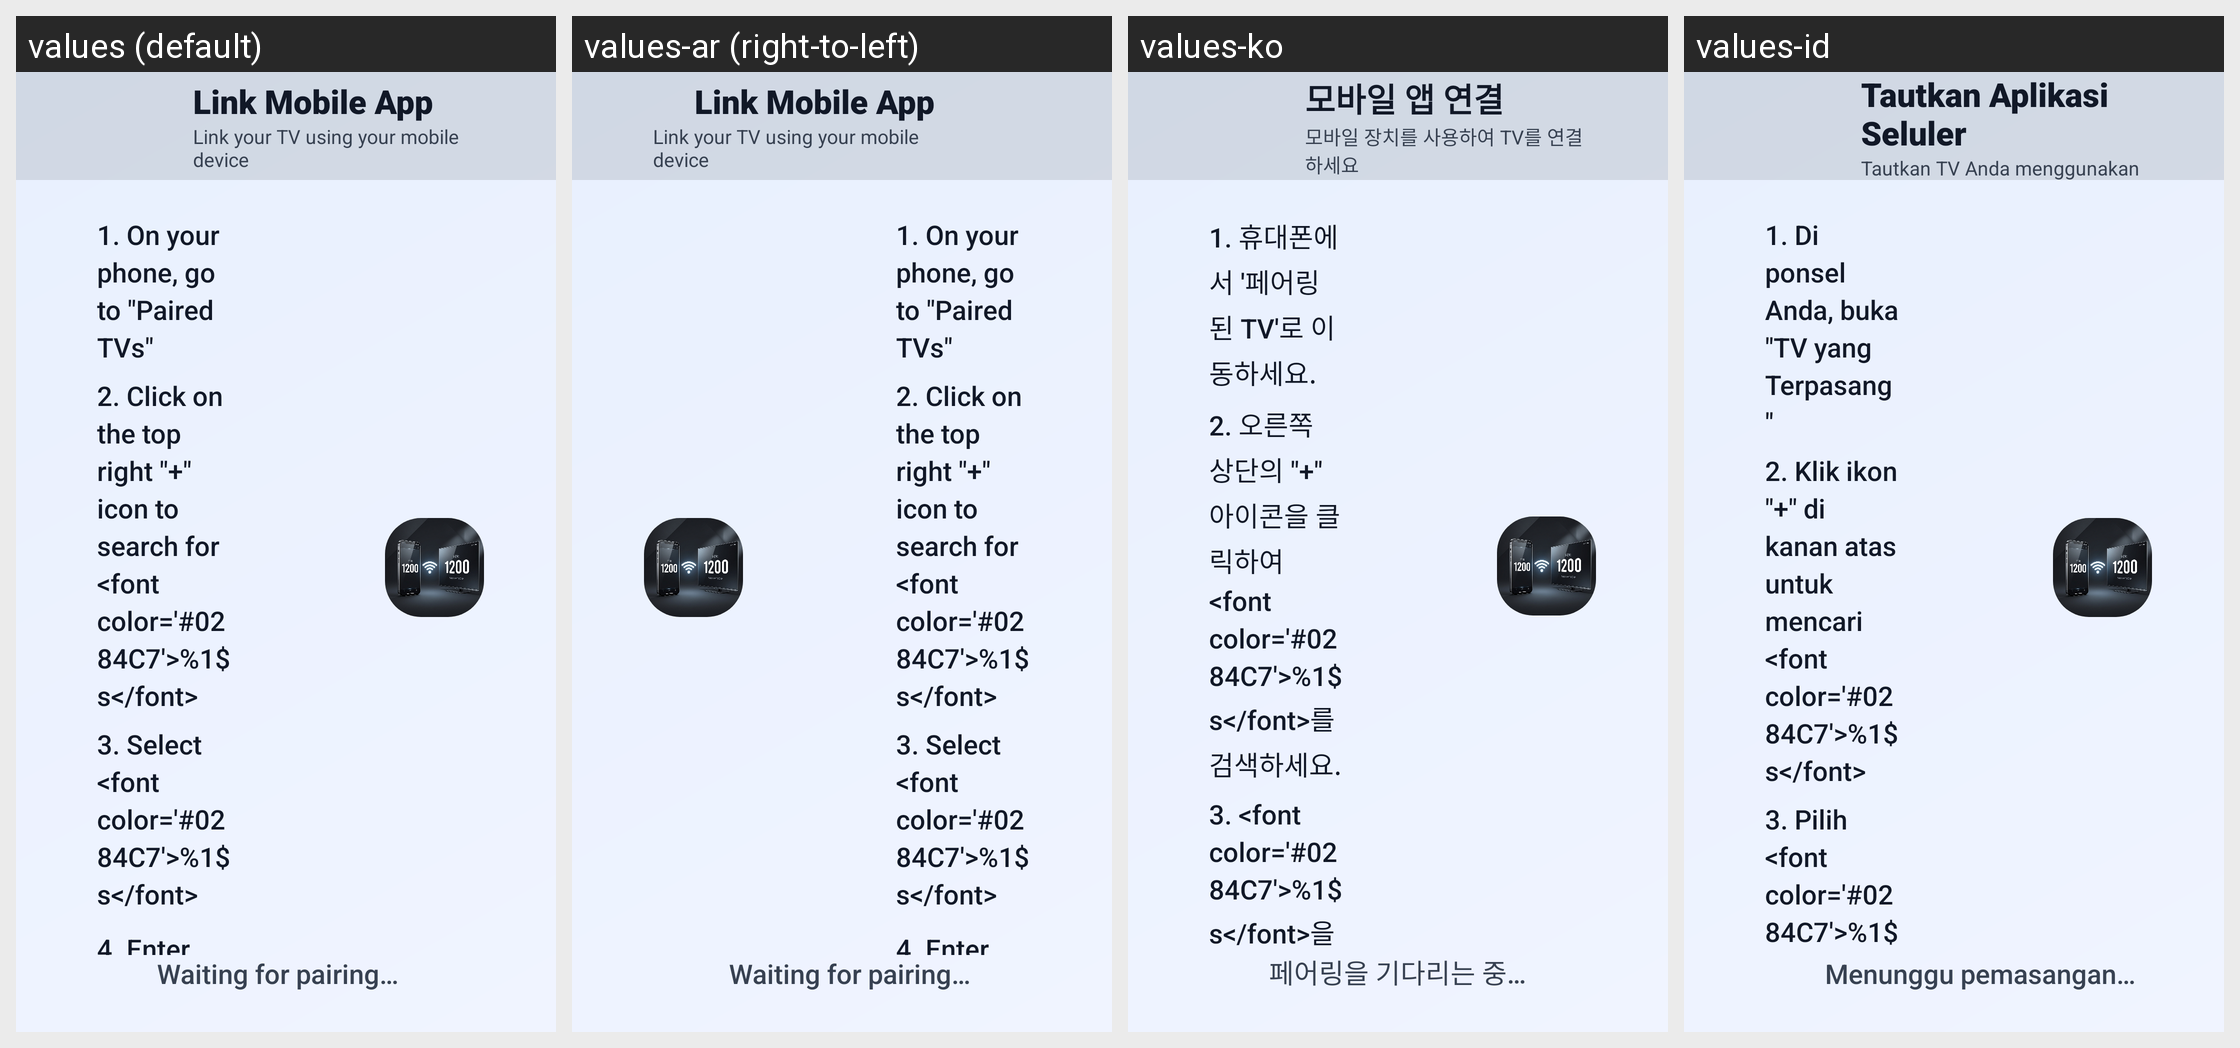

Here is an Android app screen in its default locale and in the app's own translations. Write out the translated-string differences for the strings that appear on this screen.
Android screen res/layout/activity_tv_pairing.xml rendered under 4 locales, left to right: values (default), values-ar (right-to-left), values-ko, values-id. Device: Nexus 5 (rendered at 1080×1920; each locale shown at half size, 540×960, under a caption strip naming it); theme Theme.UltimateFileManager.
Other locales in the repository, not shown: values-de, values-es, values-fr, values-hi, values-in, values-it, values-ja, values-nl, values-pt, values-ru, values-sv, values-tr, values-uk, values-zh.
Strings drawn on this screen, with the default value and each locale's value (text and hints the layout hard-codes, and strings that could not be matched under every locale, appear in the picture but are not listed):

tv_pairing_title
  values: Link Mobile App
  values-ar: Link Mobile App  [not translated; the default value is used]
  values-ko: 모바일 앱 연결
  values-id: Tautkan Aplikasi Seluler

tv_pairing_subtitle
  values: Link your TV using your mobile device
  values-ar: Link your TV using your mobile device  [not translated; the default value is used]
  values-ko: 모바일 장치를 사용하여 TV를 연결하세요
  values-id: Tautkan TV Anda menggunakan perangkat seluler

tv_pairing_step1
  values: 1. On your phone, go to "Paired TVs"
  values-ar: 1. On your phone, go to "Paired TVs"  [not translated; the default value is used]
  values-ko: 1. 휴대폰에서 '페어링된 TV'로 이동하세요.
  values-id: 1. Di ponsel Anda, buka "TV yang Terpasang"

tv_pairing_step2
  values: 2. Click on the top right "+" icon to search for <font color='#0284C7'>%1$s</font>
  values-ar: 2. Click on the top right "+" icon to search for <font color='#0284C7'>%1$s</font>  [not translated; the default value is used]
  values-ko: 2. 오른쪽 상단의 "+" 아이콘을 클릭하여 <font color='#0284C7'>%1$s</font>를 검색하세요.
  values-id: 2. Klik ikon "+" di kanan atas untuk mencari <font color='#0284C7'>%1$s</font>

tv_pairing_step3
  values: 3. Select <font color='#0284C7'>%1$s</font>
  values-ar: 3. Select <font color='#0284C7'>%1$s</font>  [not translated; the default value is used]
  values-ko: 3. <font color='#0284C7'>%1$s</font>을 선택하세요.
  values-id: 3. Pilih <font color='#0284C7'>%1$s</font>

tv_pairing_waiting
  values: Waiting for pairing…
  values-ar: Waiting for pairing…  [not translated; the default value is used]
  values-ko: 페어링을 기다리는 중…
  values-id: Menunggu pemasangan…
